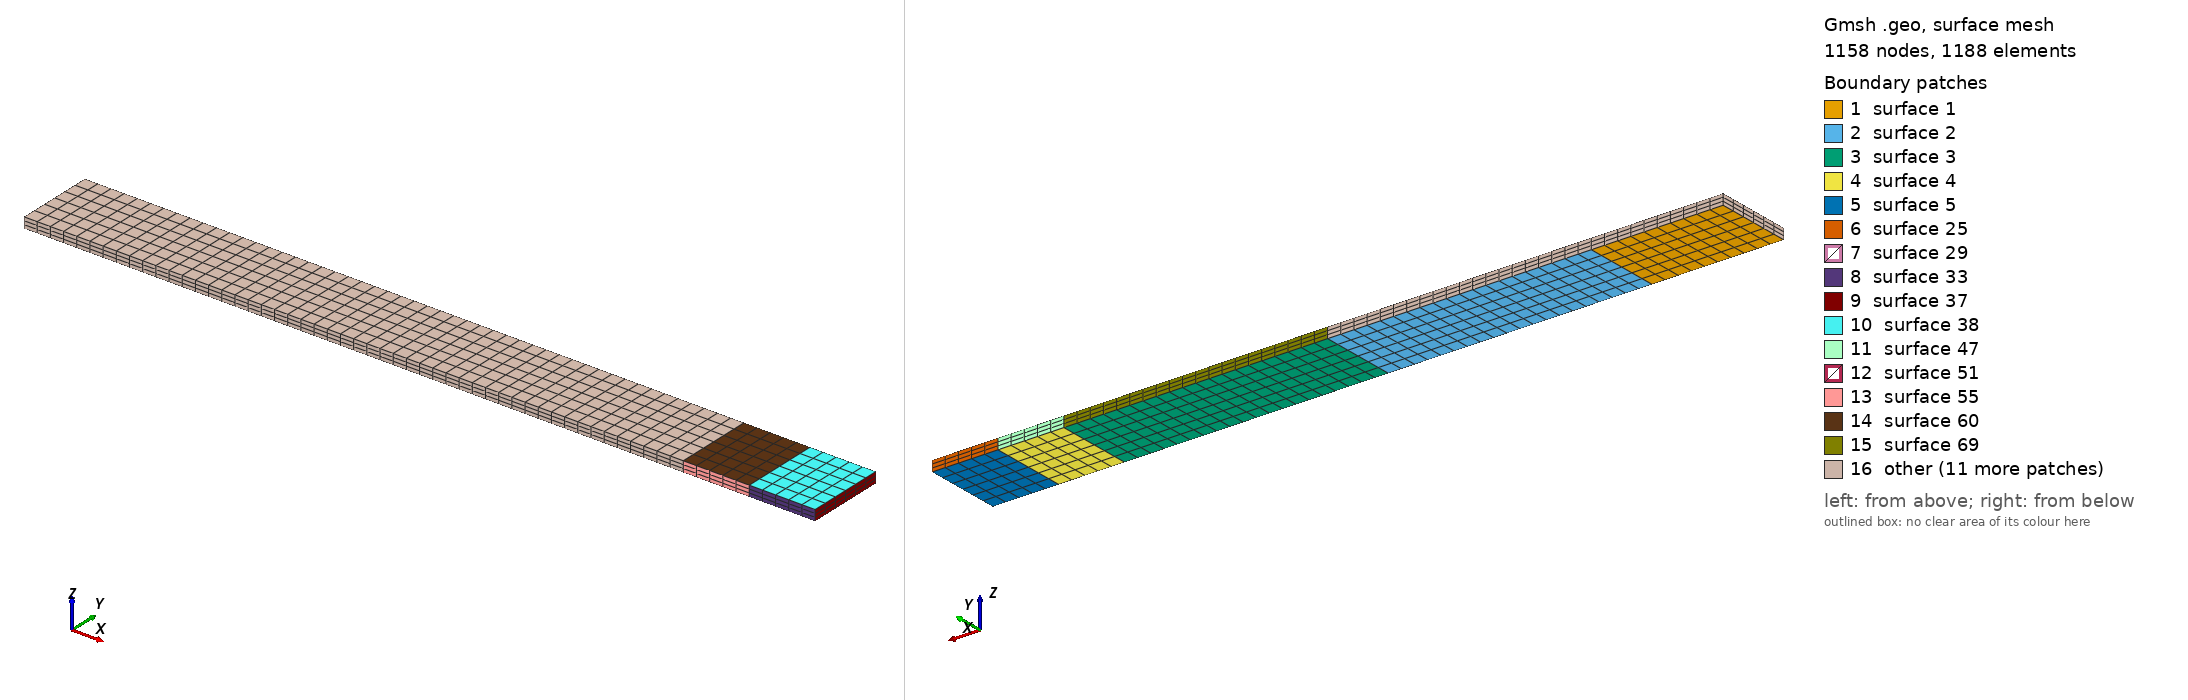

Gmsh geometry script, surface-meshed: 1158 nodes, 1188 surface elements. Boundary patches (legend numbers): 1 surface 1, 2 surface 2, 3 surface 3, 4 surface 4, 5 surface 5, 6 surface 25, 7 surface 29, 8 surface 33, 9 surface 37, 10 surface 38, 11 surface 47, 12 surface 51, 13 surface 55, 14 surface 60, 15 surface 69, 16 other. Left view from above one corner, right view from below the opposite corner. The script declares no physical surfaces, so the legend lists its geometric surfaces. The drawing asked Gmsh for element sizes between 1% and 20% of the model's largest extent; the script's own settings can give other sizes.

=== peng.geo (drawn) ===
L=600.;
x1=100.;
x2=200.;
x3=200.;
x4=50.;
w=60.;
Point(1)={0.0,0.0,0.0};
Point(2)={x1,0.0,0.0};
Point(3)={x1+x2,0.0,0.0};
Point(4)={x1+x2+x3,0.0,0.0};
Point(5)={x1+x2+x3+x4,0.0,0.0};
Point(6)={L,0.0,0.0};
Point(7)={0.0,w,0.0};
Point(8)={x1,w,0.0};
Point(9)={x1+x2,w,0.0};
Point(10)={x1+x2+x3,w,0.0};
Point(11)={x1+x2+x3+x4,w,0.0};
Point(12)={L,w,0.0};//+
Line(1) = {1, 2};
//+
Line(2) = {2, 3};
//+
Line(3) = {3, 4};
//+
Line(4) = {4, 5};
//+
Line(5) = {5, 6};
//+
Line(6) = {6, 12};
//+
Line(7) = {12, 11};
//+
Line(8) = {11, 10};
//+
Line(9) = {10, 9};
//+
Line(10) = {9, 8};
//+
Line(11) = {8, 7};
//+
Line(12) = {7, 1};
//+
Line(13) = {2, 8};
//+
Line(14) = {3, 9};
//+
Line(15) = {4, 10};
//+
Line(16) = {5, 11};
//+
Curve Loop(1) = {1, 13, 11, 12};
//+
Plane Surface(1) = {1};
//+
Curve Loop(2) = {10, -13, 2, 14};
//+
Plane Surface(2) = {2};
//+
Curve Loop(3) = {9, -14, 3, 15};
//+
Plane Surface(3) = {3};
//+
Curve Loop(4) = {8, -15, 4, 16};
//+
Plane Surface(4) = {4};
//+
Curve Loop(5) = {7, -16, 5, 6};
//+
Plane Surface(5) = {5};
//+
Transfinite Curve {1, 11} = 11 Using Progression 1;
//+
Transfinite Curve {2, 10, 3, 9} = 21 Using Progression 1;
//+
Transfinite Curve {4, 8, 5, 7} = 6 Using Progression 1;
//+
Transfinite Curve {12, 13, 14, 15, 16, 6} = 7 Using Progression 1;
//+
Transfinite Surface {1} = {1, 2, 8, 7};
//+
Transfinite Surface {2} = {2, 3, 9, 8};
//+
Transfinite Surface {3} = {3, 4, 10, 9};
//+
Transfinite Surface {4} = {4, 5, 11, 10};
//+
Transfinite Surface {5} = {5, 6, 12, 11};
//+
Recombine Surface {1, 2, 3, 4, 5};
//+
Extrude {0, 0, 8} {
  Surface{5}; Surface{4}; Surface{3}; Surface{2}; Surface{1}; Layers {3}; Recombine;
}
//+
Physical Volume("BEAM", 127) = {1, 2, 3, 4, 5};
